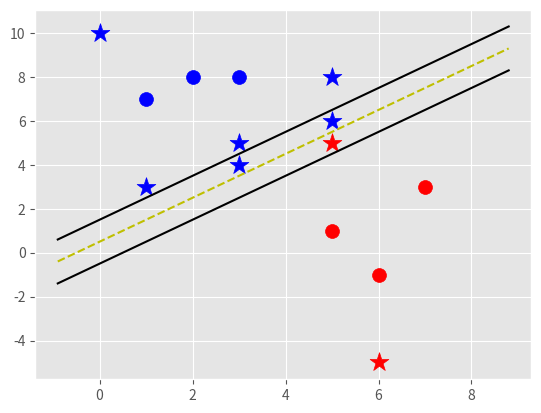

Python code for this plot:
import matplotlib.pyplot as plt
from matplotlib import style
import numpy as np

style.use('ggplot')


class SupportVectorMachine:
    def __init__(self, visualization=True) -> None:
        self.visualization = visualization
        self.colors = {1: 'r', -1: 'b'}
        if self.visualization:
            self.fig = plt.figure()
            self.ax = self.fig.add_subplot(1, 1, 1)

    def fit(self, data):
        self.data = data
        opt_dict = {}

        transforms = [[1, 1], [-1, 1], [-1, -1], [1, -1]]

        all_data = []
        for yi in self.data:
            for featureset in self.data[yi]:
                for feature in featureset:
                    all_data.append(feature)

        self.max_feature_value = max(all_data)
        self.min_feature_value = min(all_data)
        all_data = None

        # support vectors yi(xi.w+b) = 1

        step_sizes = [self.max_feature_value + 0.1,
                      self.max_feature_value + 0.01,
                      self.max_feature_value + 0.001, ]  # point of expense

        b_range_multiple = 5  # extremely expensive
        b_multiple = 5  # we don't need to take as small of steps with b as we do w

        latest_optimum = self.max_feature_value*10

        for step in step_sizes:
            w = np.array([latest_optimum, latest_optimum])
            optimized = False  # we can do this because SVM is a connvex optimized problem
            while not optimized:
                for b in np.arange(-1*(self.max_feature_value * b_range_multiple),
                                   self.max_feature_value*b_range_multiple,
                                   step=step*b_multiple):
                    for transformation in transforms:
                        w_t = w * transformation
                        found_option = True
                        for i in self.data:  # weakest link in the svm fundamentally
                            # SMO attempts to fix this a bit
                            # yi(xi.w+b) >= 1
                            for xi in self.data[i]:
                                yi = i
                                if not yi*(np.dot(w_t, xi)+b) >= 1:
                                    found_option = False
                                    # print(xi," : ",yi*(np.dot(w_t, xi)+b))
                            if found_option:
                                opt_dict[np.linalg.norm(w_t)] = [w_t, b]

                if w[0] < 0:
                    optimized = True
                    print('Optimized a step')
                else:
                    w = w - step

            norms = sorted([n for n in opt_dict])  # ||w||: [w,b]
            opt_choice = opt_dict[norms[0]]

            self.w = opt_choice[0]
            self.b = opt_choice[1]

            latest_optimum = opt_choice[0][0]+step*2

    def predict(self, features):
        classification = np.sign(np.dot(np.array(features), self.w)+self.b)
        if classification != 0 and self.visualization:
            self.ax.scatter(features[0], features[1], s=200, c=self.colors[classification], marker='*')
        return classification

    def visualize(self):
        [[self.ax.scatter(x[0], x[1], s=100, color=self.colors[i]) for x in data_dict[i]] for i in data_dict]

        # hyperplane = x.w+b
        # psv = 1
        # nsv = -1
        # dec = 0
        def hyperplane(x, w, b, v):
            return (-w[0]*x-b+v)/w[1]

        datarange = (self.min_feature_value*0.9, self.max_feature_value*1.1)
        hyp_x_min = datarange[0]
        hyp_x_max = datarange[1]

        # (w*x+b) = 1
        # positive support vector hyperplane
        psv1 = hyperplane(hyp_x_min, self.w, self.b, 1)
        psv2 = hyperplane(hyp_x_max, self.w, self.b, 1)
        self.ax.plot([hyp_x_min,hyp_x_max], [psv1,psv2], "k")
        
        # (w*x+b) = -1
        # negative support vector hyperplane
        nsv1 = hyperplane(hyp_x_min, self.w, self.b, -1)
        nsv2 = hyperplane(hyp_x_max, self.w, self.b, -1)
        self.ax.plot([hyp_x_min,hyp_x_max], [nsv1,nsv2], "k")
        
        # (w*x+b) = 0
        # decision boundary
        db1 = hyperplane(hyp_x_min, self.w, self.b, 0)
        db2 = hyperplane(hyp_x_max, self.w, self.b, 0)
        self.ax.plot([hyp_x_min,hyp_x_max], [db1,db2], "y--")

        plt.show()


data_dict = {
    -1: np.array([[1, 7], [2, 8], [3, 8]]),
    1: np.array([[5, 1], [6, -1], [7, 3]])
}

svm = SupportVectorMachine()
svm.fit(data=data_dict)

predict_us = [[0,10], [1,3], [3,4], [3,5], [5,5], [5,6], [6,-5], [5,8]]
for p in predict_us:
    svm.predict(p)

svm.visualize()
